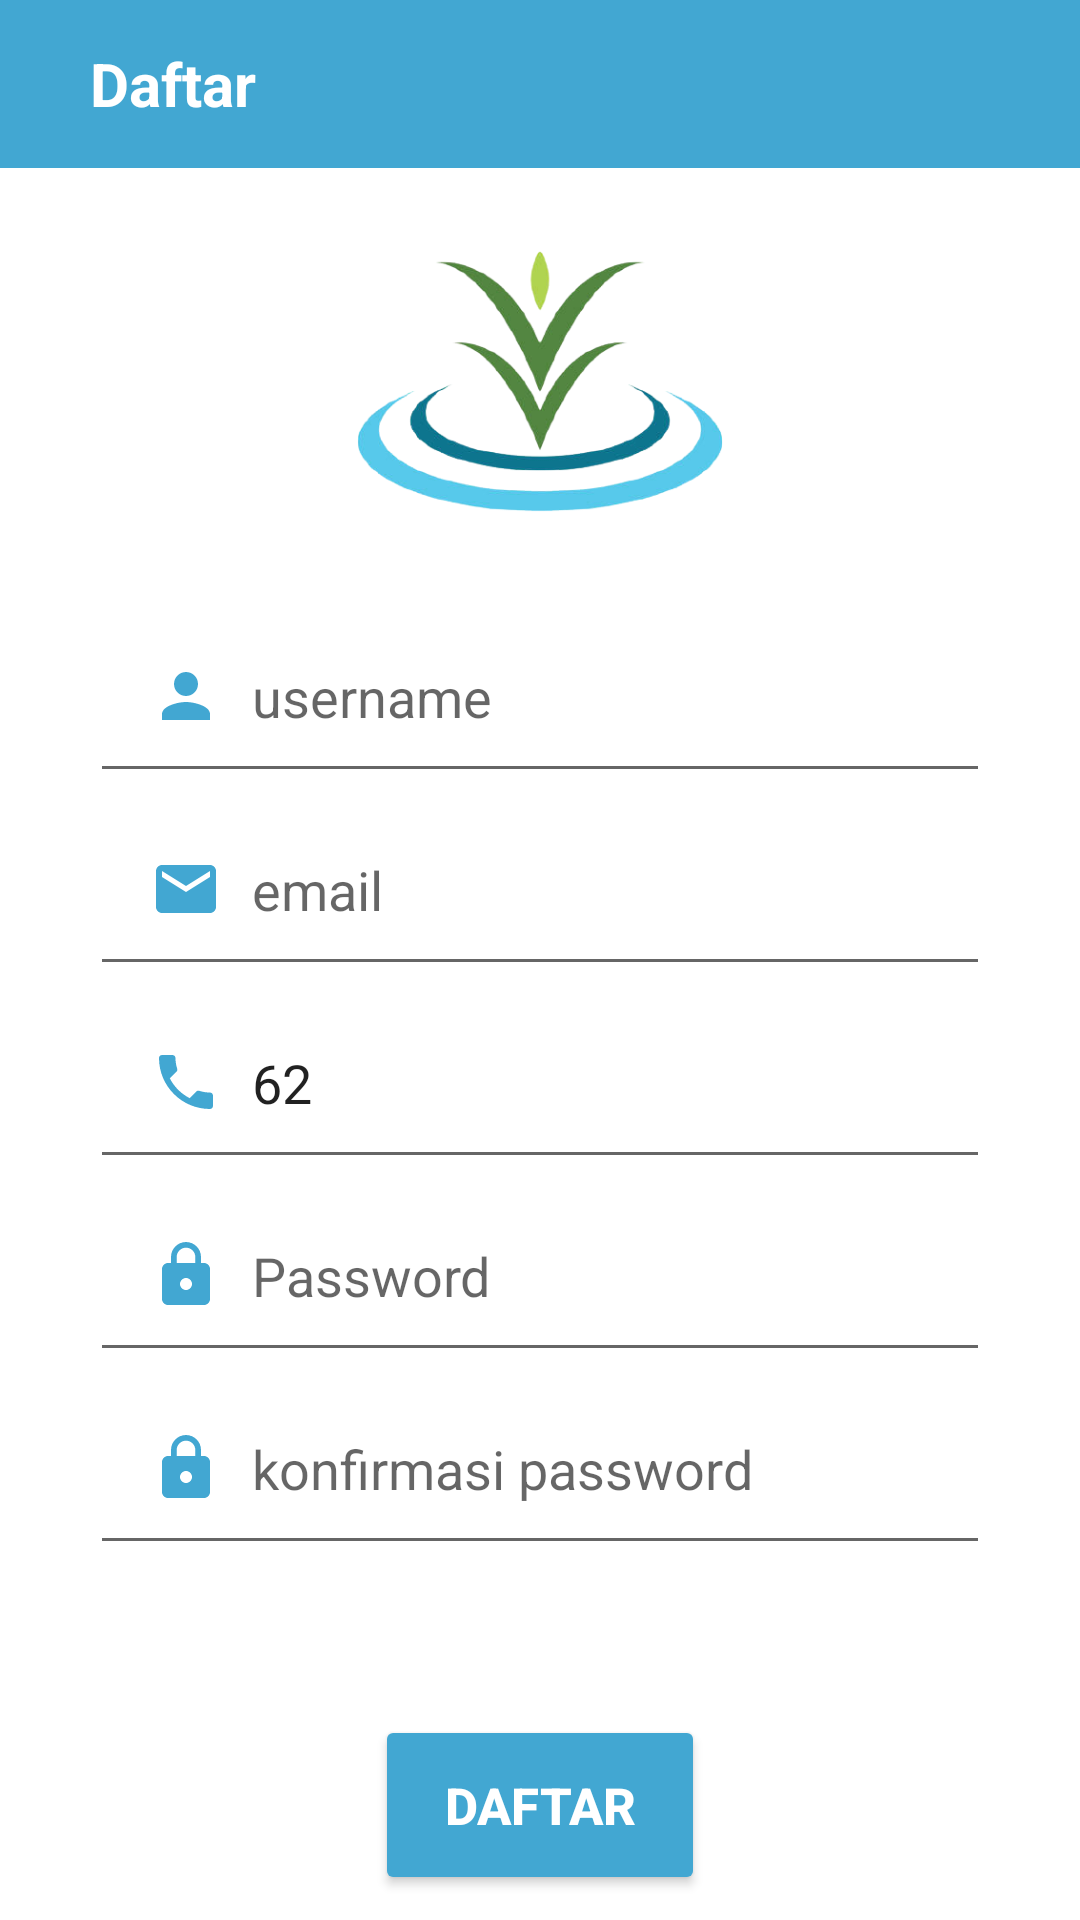

The Android layout XML behind this screen, and the referenced resources:
<!-- AndroidManifest.xml: application theme Theme.KeranjangPetani -->
<!-- res/layout/activity_signup.xml -->
<?xml version="1.0" encoding="utf-8"?>
<RelativeLayout xmlns:android="http://schemas.android.com/apk/res/android"
    xmlns:app="http://schemas.android.com/apk/res-auto"
    xmlns:tools="http://schemas.android.com/tools"
    android:layout_width="match_parent"
    android:layout_height="match_parent"
    tools:context=".SignupActivity">

    <androidx.appcompat.widget.Toolbar
        android:id="@+id/Sign_tool"
        android:layout_width="match_parent"
        android:layout_height="wrap_content"
        android:background="@color/colorPrimary">

        <TextView
            android:layout_width="match_parent"
            android:layout_height="wrap_content"
            android:layout_marginLeft="30dp"
            android:text="@string/daftar"
            android:textColor="@color/white"
            android:textSize="20dp"
            android:textStyle="bold" />

    </androidx.appcompat.widget.Toolbar>

    <ImageView
        android:id="@+id/imageView"
        android:layout_width="184dp"
        android:layout_height="142dp"
        android:layout_below="@+id/Sign_tool"
        android:layout_centerHorizontal="true"
        app:srcCompat="@drawable/icon" />

    <EditText
        android:id="@+id/username"
        android:layout_width="match_parent"
        android:layout_height="wrap_content"
        android:layout_below="@id/imageView"
        android:layout_marginStart="30dp"
        android:layout_marginTop="2dp"
        android:layout_marginEnd="30dp"
        android:drawableLeft="@drawable/person"
        android:drawablePadding="10dp"
        android:hint="@string/username"
        android:inputType="text"
        android:padding="20dp" />

    <EditText
        android:id="@+id/email"
        android:layout_width="match_parent"
        android:layout_height="wrap_content"
        android:layout_below="@id/username"
        android:layout_marginStart="30dp"
        android:layout_marginEnd="30dp"
        android:drawableLeft="@drawable/email"
        android:drawablePadding="10dp"
        android:hint="@string/email"
        android:inputType="textEmailAddress"
        android:padding="20dp" />

    <EditText
        android:id="@+id/phone"
        android:layout_width="match_parent"
        android:layout_height="wrap_content"
        android:layout_below="@id/email"
        android:layout_marginStart="30dp"
        android:layout_marginEnd="30dp"
        android:drawableLeft="@drawable/phone"
        android:drawablePadding="10dp"
        android:hint="@string/no_wa"
        android:inputType="phone"
        android:text="62"
        android:padding="20dp" />

    <EditText
        android:id="@+id/password"
        android:layout_width="match_parent"
        android:layout_height="wrap_content"
        android:layout_below="@id/phone"
        android:layout_marginStart="30dp"
        android:layout_marginEnd="30dp"
        android:drawableLeft="@drawable/ic_baseline_lock_24"
        android:drawablePadding="10dp"
        android:hint="@string/password"
        android:inputType="textPassword"
        android:padding="20dp" />

    <EditText
        android:id="@+id/confirmPassword"
        android:layout_width="match_parent"
        android:layout_height="wrap_content"
        android:layout_below="@id/password"
        android:layout_marginStart="30dp"
        android:layout_marginEnd="30dp"
        android:drawableLeft="@drawable/ic_baseline_lock_24"
        android:drawablePadding="10dp"
        android:hint="konfirmasi password"
        android:inputType="textPassword"
        android:padding="20dp" />

    <Button
        android:id="@+id/signupButton"
        android:layout_width="110dp"
        android:layout_height="60dp"
        android:layout_below="@id/confirmPassword"
        android:layout_centerHorizontal="true"
        android:layout_marginTop="50dp"
        android:backgroundTint="@color/colorPrimary"
        android:text="@string/daftar"
        android:textColor="@color/textColor"
        android:textSize="17sp"
        android:textStyle="bold" />

    <TextView
        android:id="@+id/login"
        android:layout_width="match_parent"
        android:layout_height="wrap_content"
        android:text="sudah punya akun?"
        android:gravity="center"
        android:layout_below="@id/signupButton"
        android:layout_marginTop="10dp"
        />

    <TextView
        android:id="@+id/linkLogin"
        android:layout_width="match_parent"
        android:layout_height="wrap_content"
        android:layout_below="@id/login"
        android:gravity="center"
        android:text="@string/login"
        android:textColor="@color/link"
        android:textSize="18sp" />

    <ProgressBar
        android:id="@+id/signupProgresbar"
        android:layout_width="wrap_content"
        android:layout_height="wrap_content"
        android:layout_centerInParent="true"
        android:visibility="invisible"
        android:layout_centerHorizontal="true"/>

</RelativeLayout>
<!-- resources referenced by this layout -->
<resources>
  <color name="colorPrimary">#42A7D2</color>
  <color name="link">#0047FF</color>
  <color name="textColor">#FFFFFF</color>
  <color name="white">#FFFFFFFF</color>
  <!-- drawable email (drawable-v24) -->
  <vector android:height="24dp" android:tint="#42A7D2"
      android:viewportHeight="24" android:viewportWidth="24"
      android:width="24dp" xmlns:android="http://schemas.android.com/apk/res/android">
      <path android:fillColor="@android:color/white" android:pathData="M20,4L4,4c-1.1,0 -1.99,0.9 -1.99,2L2,18c0,1.1 0.9,2 2,2h16c1.1,0 2,-0.9 2,-2L22,6c0,-1.1 -0.9,-2 -2,-2zM20,8l-8,5 -8,-5L4,6l8,5 8,-5v2z"/>
  </vector>
  <!-- drawable ic_baseline_lock_24 (drawable-v24) -->
  <vector android:height="24dp" android:tint="#42A7D2"
      android:viewportHeight="24" android:viewportWidth="24"
      android:width="24dp" xmlns:android="http://schemas.android.com/apk/res/android">
      <path android:fillColor="@android:color/white" android:pathData="M18,8h-1L17,6c0,-2.76 -2.24,-5 -5,-5S7,3.24 7,6v2L6,8c-1.1,0 -2,0.9 -2,2v10c0,1.1 0.9,2 2,2h12c1.1,0 2,-0.9 2,-2L20,10c0,-1.1 -0.9,-2 -2,-2zM12,17c-1.1,0 -2,-0.9 -2,-2s0.9,-2 2,-2 2,0.9 2,2 -0.9,2 -2,2zM15.1,8L8.9,8L8.9,6c0,-1.71 1.39,-3.1 3.1,-3.1 1.71,0 3.1,1.39 3.1,3.1v2z"/>
  </vector>
  <!-- drawable icon: png bitmap (drawable-v24, 60084 bytes) -->
  <!-- drawable person (drawable-v24) -->
  <vector android:height="24dp" android:tint="#42A7D2"
      android:viewportHeight="24" android:viewportWidth="24"
      android:width="24dp" xmlns:android="http://schemas.android.com/apk/res/android">
      <path android:fillColor="@android:color/white" android:pathData="M12,12c2.21,0 4,-1.79 4,-4s-1.79,-4 -4,-4 -4,1.79 -4,4 1.79,4 4,4zM12,14c-2.67,0 -8,1.34 -8,4v2h16v-2c0,-2.66 -5.33,-4 -8,-4z"/>
  </vector>
  <!-- drawable phone (drawable-v24) -->
  <vector android:height="24dp" android:tint="#42A7D2"
      android:viewportHeight="24" android:viewportWidth="24"
      android:width="24dp" xmlns:android="http://schemas.android.com/apk/res/android">
      <path android:fillColor="@android:color/white" android:pathData="M6.62,10.79c1.44,2.83 3.76,5.14 6.59,6.59l2.2,-2.2c0.27,-0.27 0.67,-0.36 1.02,-0.24 1.12,0.37 2.33,0.57 3.57,0.57 0.55,0 1,0.45 1,1V20c0,0.55 -0.45,1 -1,1 -9.39,0 -17,-7.61 -17,-17 0,-0.55 0.45,-1 1,-1h3.5c0.55,0 1,0.45 1,1 0,1.25 0.2,2.45 0.57,3.57 0.11,0.35 0.03,0.74 -0.25,1.02l-2.2,2.2z"/>
  </vector>
  <string name="daftar">Daftar</string>
  <string name="email">email</string>
  <string name="login">Login</string>
  <string name="no_wa">no wa dengan kode negara</string>
  <string name="password">Password</string>
  <string name="username">username</string>
  <style name="Theme.KeranjangPetani" parent="Theme.MaterialComponents.DayNight.DarkActionBar">
          
          <item name="colorPrimary">@color/colorPrimary</item>
          <item name="colorPrimaryVariant">@color/colorPrimary</item>
          <item name="colorOnPrimary">@color/colorAccent</item>
          
          <item name="colorSecondary">@color/colorPrimary</item>
          <item name="colorSecondaryVariant">@color/colorPrimary</item>
          <item name="colorOnSecondary">@color/colorAccent</item>
          
          <item name="android:statusBarColor" tools:targetApi="l">?attr/colorPrimaryVariant</item>
          
      </style>
  <color name="colorAccent">#B4B4B4</color>
</resources>
